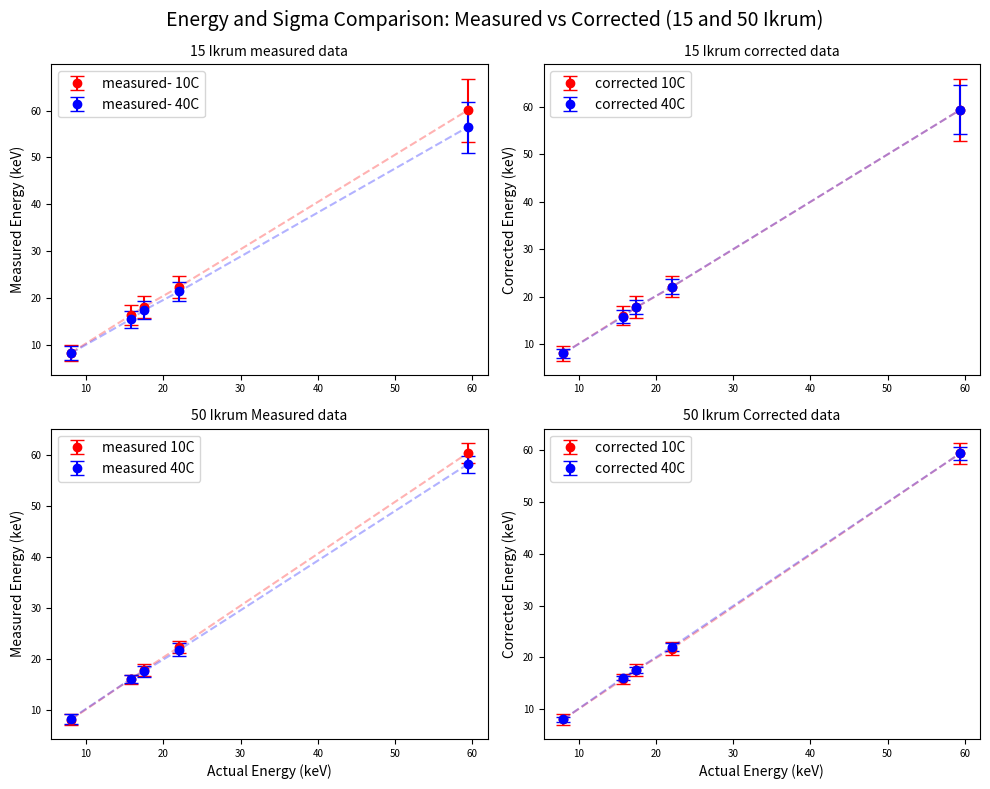
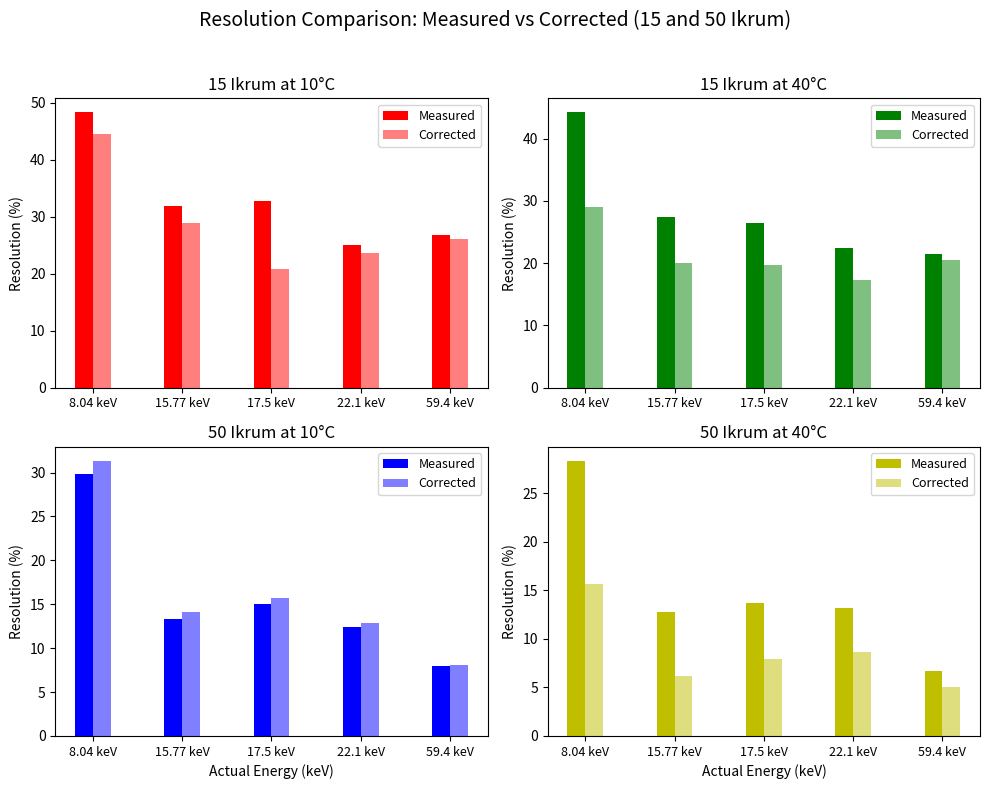

The script that saved these images, in order:
import numpy as np
import matplotlib.pyplot as plt

# Actual energy values for Cu, Zr, Am
actual_energy = [8.04, 15.77, 17.5, 22.1, 59.4]

# Measured energy values for 15 Ikrum
measured_energy_15 = {
    10: [8.23, 16.23,18.05, 22.37, 60.05],
    40: [8.14, 15.4, 17.33, 21.37, 56.45]
}

measured_sigma_15 = {
    10: [1.65, 2.13, 2.43, 2.35, 6.77],
    40: [1.51, 1.83, 1.96, 2.10, 5.43]
}

measured_resolution_15 = {
    10: [48.34, 31.96, 32.78, 25.06, 26.84],
    40: [44.23, 27.46, 26.39, 22.38, 21.54]
}

# Measured energy values and sigma values for 50 Ikrum
measured_energy_50 = {
    10: [8.12, 16.04, 17.84, 22.43, 60.42],
    40: [8.27, 16.07, 17.6, 21.87, 58.22]
}

measured_sigma_50 = {
    10: [1.02, 0.89, 1.12, 1.16, 2.00],
    40: [0.97, 0.85, 1.02, 1.24, 1.69]
}
measured_resolution_50 = {
    10: [29.88, 13.35, 15.07, 12.36, 7.93],
    40: [28.39, 12.75, 13.73, 13.2, 6.71]
}


# Colors for each temperature
temp_colors = {10: "r", 40: "b"}

corrected_energy_15 = {
    10: [8.04, 15.97, 17.76, 22.05, 59.4],
    40: [8.04, 15.8, 17.81, 22.10, 59.4]
}

corrected_sigma_15 = {
    10: [1.52, 1.99, 2.29, 2.21, 6.59],
    40: [0.99, 1.33, 1.47, 1.62, 5.16]
}
corrected_resolution_15 = {
    10: [44.46, 28.89, 20.85, 23.57, 26.14],
    40: [28.96, 19.95, 19.75, 17.22, 20.46]
}

corrected_energy_50 = {
    10: [8.04, 15.81, 17.59, 21.7, 59.4],
    40: [8.04, 16.07, 17.6, 22.02, 59.4]
}

corrected_sigma_50 = {
    10: [1.07, 0.95, 1.17, 1.21, 2.03],
    40: [0.54, 0.41, 0.59, 0.82, 1.28 ]
}

corrected_resolution_50 = {
    10: [31.37, 14.16, 15.73, 12.85, 8.05],
    40: [15.71, 6.21, 7.92, 8.68, 5.07]
}
# Colors for temperature representation
temp_colors = {10: "r", 40: "b"}

# Plotting Energy and Sigma Comparisons with Error Bars
fig, ax = plt.subplots(2, 2, figsize=(10, 8))

# Common title for all subplots
fig.suptitle("Energy and Sigma Comparison: Measured vs Corrected (15 and 50 Ikrum)", fontsize=14)

# First plot: Measured Energy vs Actual Energy with Measured Sigma (15 Ikrum)
for temp, color in temp_colors.items():
    ax[0, 0].errorbar(actual_energy, measured_energy_15[temp], yerr=measured_sigma_15[temp], fmt='o', color=color, 
                      label=f"measured- {temp}C", capsize=5, linestyle='None')
    ax[0, 0].plot(actual_energy, measured_energy_15[temp], color=color, linestyle='--', marker='o', alpha=0.3)  # Connect points with solid line

ax[0, 0].set_title("15 Ikrum measured data", fontsize=10)
ax[0, 0].set_ylabel("Measured Energy (keV)", fontsize=10)
ax[0, 0].legend()

# Second plot: Corrected Energy vs Actual Energy with Corrected Sigma (15 Ikrum)
for temp, color in temp_colors.items():
    ax[0, 1].errorbar(actual_energy, corrected_energy_15[temp], yerr=corrected_sigma_15[temp], fmt='o', color=color, 
                      label=f"corrected {temp}C", capsize=5, linestyle='None')
    ax[0, 1].plot(actual_energy, corrected_energy_15[temp], color=color, linestyle='--', marker='o', alpha=0.3)  # Connect points with solid line

ax[0, 1].set_title("15 Ikrum corrected data", fontsize=10)
ax[0, 1].set_ylabel("Corrected Energy (keV)", fontsize=10)
ax[0, 1].legend()

# Third plot: Measured Energy vs Actual Energy with Measured Sigma (50 Ikrum)
for temp, color in temp_colors.items():
    ax[1, 0].errorbar(actual_energy, measured_energy_50[temp], yerr=measured_sigma_50[temp], fmt='o', color=color, 
                      label=f"measured {temp}C", capsize=5, linestyle='None')
    ax[1, 0].plot(actual_energy, measured_energy_50[temp], color=color, linestyle='--', marker='o', alpha=0.3)  # Connect points with solid line

ax[1, 0].set_title("50 Ikrum Measured data", fontsize=10)
ax[1, 0].set_xlabel("Actual Energy (keV)", fontsize=10)
ax[1, 0].set_ylabel("Measured Energy (keV)", fontsize=10)
ax[1, 0].legend()

# Fourth plot: Corrected Energy vs Actual Energy with Corrected Sigma (50 Ikrum)
for temp, color in temp_colors.items():
    ax[1, 1].errorbar(actual_energy, corrected_energy_50[temp], yerr=corrected_sigma_50[temp], fmt='o', color=color, 
                      label=f"corrected {temp}C", capsize=5, linestyle='None')
    ax[1, 1].plot(actual_energy, corrected_energy_50[temp], color=color, linestyle='--', marker='o', alpha=0.3)  # Connect points with solid line

ax[1, 1].set_title("50 Ikrum Corrected data", fontsize=10)
ax[1, 1].set_xlabel("Actual Energy (keV)", fontsize=10)
ax[1, 1].set_ylabel("Corrected Energy (keV)", fontsize=10)
ax[1, 1].legend()

# Adjust font size for x and y axis
for ax_row in ax.flat:
    ax_row.tick_params(axis='both', labelsize=7)

plt.tight_layout()
plt.show()


# Plotting the resolution comparison in a 2x2 collage layout
fig, axs = plt.subplots(2, 2, figsize=(10, 8))  # Reduced figure size for clarity

bar_width = 0.2  # Width of the bars
index = np.arange(len(actual_energy))  # X-axis positions

# Common title for all subplots
fig.suptitle("Resolution Comparison: Measured vs Corrected (15 and 50 Ikrum)", fontsize=14)

# 1st plot: 15 Ikrum at 10°C
axs[0, 0].bar(index - bar_width / 2, measured_resolution_15[10], bar_width, label="Measured", color='r')
axs[0, 0].bar(index + bar_width / 2, corrected_resolution_15[10], bar_width, label="Corrected", color='r', alpha=0.5)
axs[0, 0].set_title("15 Ikrum at 10°C", fontsize=12)
axs[0, 0].set_ylabel("Resolution (%)", fontsize=10)
axs[0, 0].set_xticks(index)
axs[0, 0].set_xticklabels([f"{e} keV" for e in actual_energy], fontsize=9)
axs[0, 0].legend(fontsize=9)

# 2nd plot: 15 Ikrum at 40°C
axs[0, 1].bar(index - bar_width / 2, measured_resolution_15[40], bar_width, label="Measured", color='g')
axs[0, 1].bar(index + bar_width / 2, corrected_resolution_15[40], bar_width, label="Corrected", color='g', alpha=0.5)
axs[0, 1].set_title("15 Ikrum at 40°C", fontsize=12)
axs[0, 1].set_ylabel("Resolution (%)", fontsize=10)
axs[0, 1].set_xticks(index)
axs[0, 1].set_xticklabels([f"{e} keV" for e in actual_energy], fontsize=9)
axs[0, 1].legend(fontsize=9)

# 3rd plot: 50 Ikrum at 10°C
axs[1, 0].bar(index - bar_width / 2, measured_resolution_50[10], bar_width, label="Measured", color='b')
axs[1, 0].bar(index + bar_width / 2, corrected_resolution_50[10], bar_width, label="Corrected", color='b', alpha=0.5)
axs[1, 0].set_title("50 Ikrum at 10°C", fontsize=12)
axs[1, 0].set_xlabel("Actual Energy (keV)", fontsize=10)
axs[1, 0].set_ylabel("Resolution (%)", fontsize=10)
axs[1, 0].set_xticks(index)
axs[1, 0].set_xticklabels([f"{e} keV" for e in actual_energy], fontsize=9)
axs[1, 0].legend(fontsize=9)

# 4th plot: 50 Ikrum at 40°C
axs[1, 1].bar(index - bar_width / 2, measured_resolution_50[40], bar_width, label="Measured", color='y')
axs[1, 1].bar(index + bar_width / 2, corrected_resolution_50[40], bar_width, label="Corrected", color='y', alpha=0.5)
axs[1, 1].set_title("50 Ikrum at 40°C", fontsize=12)
axs[1, 1].set_xlabel("Actual Energy (keV)", fontsize=10)
axs[1, 1].set_ylabel("Resolution (%)", fontsize=10)
axs[1, 1].set_xticks(index)
axs[1, 1].set_xticklabels([f"{e} keV" for e in actual_energy], fontsize=9)
axs[1, 1].legend(fontsize=9)

# Adjusting the layout and displaying the plot
plt.tight_layout(rect=[0, 0, 1, 0.96])  # Make space for the common title
plt.show()